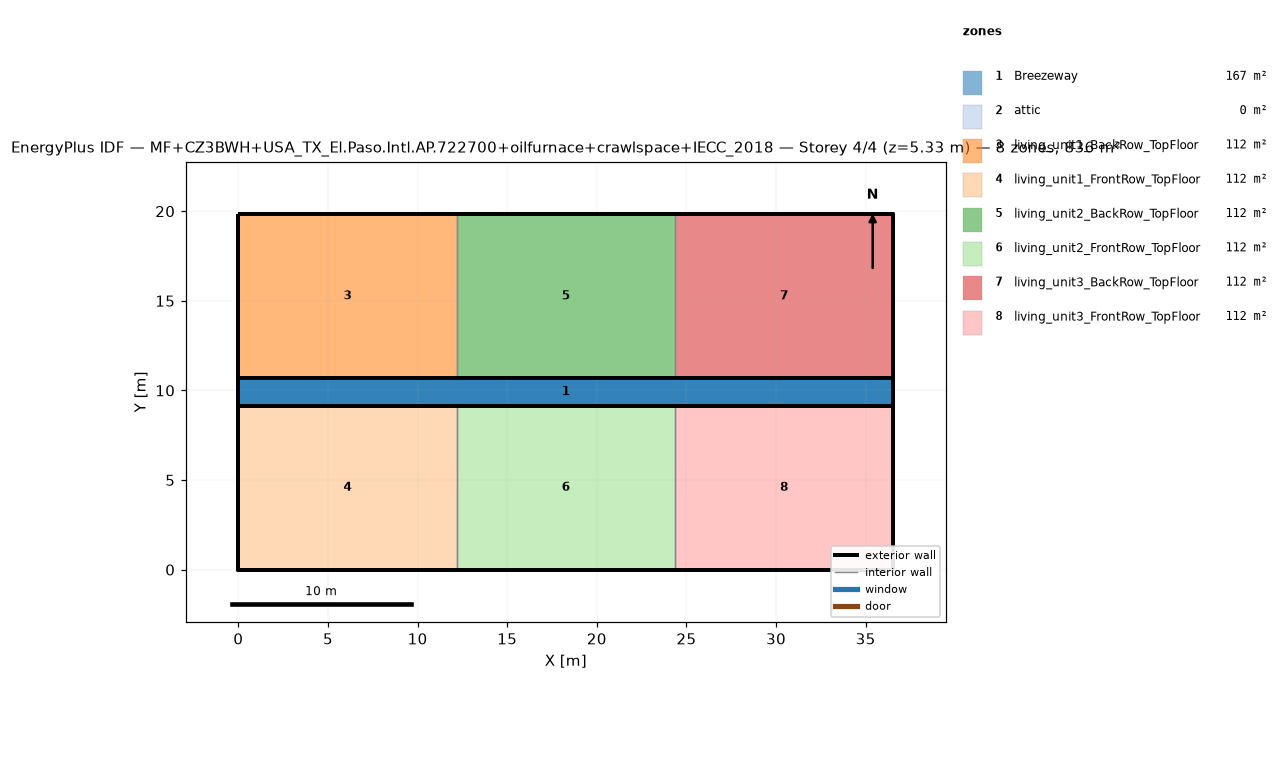
=== STOREY PLAN SPEC (per zone: floor XY polygon, exterior-wall plan segments, windows/doors) ===
zone 1: Breezeway  (167.0 m²)
  floor: (36.54, 9.16) (0.00, 9.16) (0.00, 10.68) (36.54, 10.68)
  floor: (36.54, 9.16) (0.00, 9.16) (0.00, 10.68) (36.54, 10.68)
  floor: (36.54, 9.16) (0.00, 9.16) (0.00, 10.68) (36.54, 10.68)
zone 2: attic  (0.0 m²)
  exterior wall: (36.54, 0.00) – (36.54, 19.84) – (36.54, 9.92)  [29.8 m]
  exterior wall: (0.00, 19.84) – (0.00, 0.00) – (0.00, 9.92)  [29.8 m]
zone 3: living_unit1_BackRow_TopFloor  (111.5 m²)
  floor: (12.18, 10.68) (0.00, 10.68) (0.00, 19.84) (12.18, 19.84)
  exterior wall: (12.18, 19.84) – (0.00, 19.84)  [12.2 m]
  exterior wall: (0.00, 19.84) – (0.00, 10.68)  [9.2 m]
  exterior wall: (0.00, 10.68) – (12.18, 10.68)  [12.2 m]
  interior walls: 1
zone 4: living_unit1_FrontRow_TopFloor  (111.5 m²)
  floor: (12.18, 0.00) (0.00, 0.00) (0.00, 9.16) (12.18, 9.16)
  exterior wall: (0.00, 0.00) – (12.18, 0.00)  [12.2 m]
  exterior wall: (0.00, 9.16) – (0.00, 0.00)  [9.2 m]
  exterior wall: (12.18, 9.16) – (0.00, 9.16)  [12.2 m]
  interior walls: 1
zone 5: living_unit2_BackRow_TopFloor  (111.5 m²)
  floor: (24.36, 10.68) (12.18, 10.68) (12.18, 19.84) (24.36, 19.84)
  exterior wall: (12.18, 10.68) – (24.36, 10.68)  [12.2 m]
  exterior wall: (24.36, 19.84) – (12.18, 19.84)  [12.2 m]
  interior walls: 2
zone 6: living_unit2_FrontRow_TopFloor  (111.5 m²)
  floor: (24.36, 0.00) (12.18, 0.00) (12.18, 9.16) (24.36, 9.16)
  exterior wall: (12.18, 0.00) – (24.36, 0.00)  [12.2 m]
  exterior wall: (24.36, 9.16) – (12.18, 9.16)  [12.2 m]
  interior walls: 2
zone 7: living_unit3_BackRow_TopFloor  (111.5 m²)
  floor: (36.54, 10.68) (24.36, 10.68) (24.36, 19.84) (36.54, 19.84)
  exterior wall: (36.54, 10.68) – (36.54, 19.84)  [9.2 m]
  exterior wall: (36.54, 19.84) – (24.36, 19.84)  [12.2 m]
  exterior wall: (24.36, 10.68) – (36.54, 10.68)  [12.2 m]
  interior walls: 1
zone 8: living_unit3_FrontRow_TopFloor  (111.5 m²)
  floor: (36.54, 0.00) (24.36, 0.00) (24.36, 9.16) (36.54, 9.16)
  exterior wall: (24.36, 0.00) – (36.54, 0.00)  [12.2 m]
  exterior wall: (36.54, 0.00) – (36.54, 9.16)  [9.2 m]
  exterior wall: (36.54, 9.16) – (24.36, 9.16)  [12.2 m]
  interior walls: 1

=== DERIVED (storey summary) ===
Building: MF+CZ3BWH+USA_TX_El.Paso.Intl.AP.722700+oilfurnace+crawlspace+IECC_2018
Storey: 4 of 4  (floor level z = 5.33 m)
Storey gross floor area: 836.2 m²
Zones on this storey: 8
  - Breezeway: floor 167.0 m²
  - attic: floor 0.0 m²; exterior wall 59.5 m (81.9 m²); WWR 0.0%
  - living_unit1_BackRow_TopFloor: floor 111.5 m²; exterior wall 33.5 m (86.9 m²); WWR 0.0%
  - living_unit1_FrontRow_TopFloor: floor 111.5 m²; exterior wall 33.5 m (86.9 m²); WWR 0.0%
  - living_unit2_BackRow_TopFloor: floor 111.5 m²; exterior wall 24.4 m (63.1 m²); WWR 0.0%
  - living_unit2_FrontRow_TopFloor: floor 111.5 m²; exterior wall 24.4 m (63.1 m²); WWR 0.0%
  - living_unit3_BackRow_TopFloor: floor 111.5 m²; exterior wall 33.5 m (86.9 m²); WWR 0.0%
  - living_unit3_FrontRow_TopFloor: floor 111.5 m²; exterior wall 33.5 m (86.9 m²); WWR 0.0%
Zone adjacency (shared interzone walls):
  - living_unit1_BackRow_TopFloor ↔ living_unit2_BackRow_TopFloor
  - living_unit1_FrontRow_TopFloor ↔ living_unit2_FrontRow_TopFloor
  - living_unit2_BackRow_TopFloor ↔ living_unit3_BackRow_TopFloor
  - living_unit2_FrontRow_TopFloor ↔ living_unit3_FrontRow_TopFloor